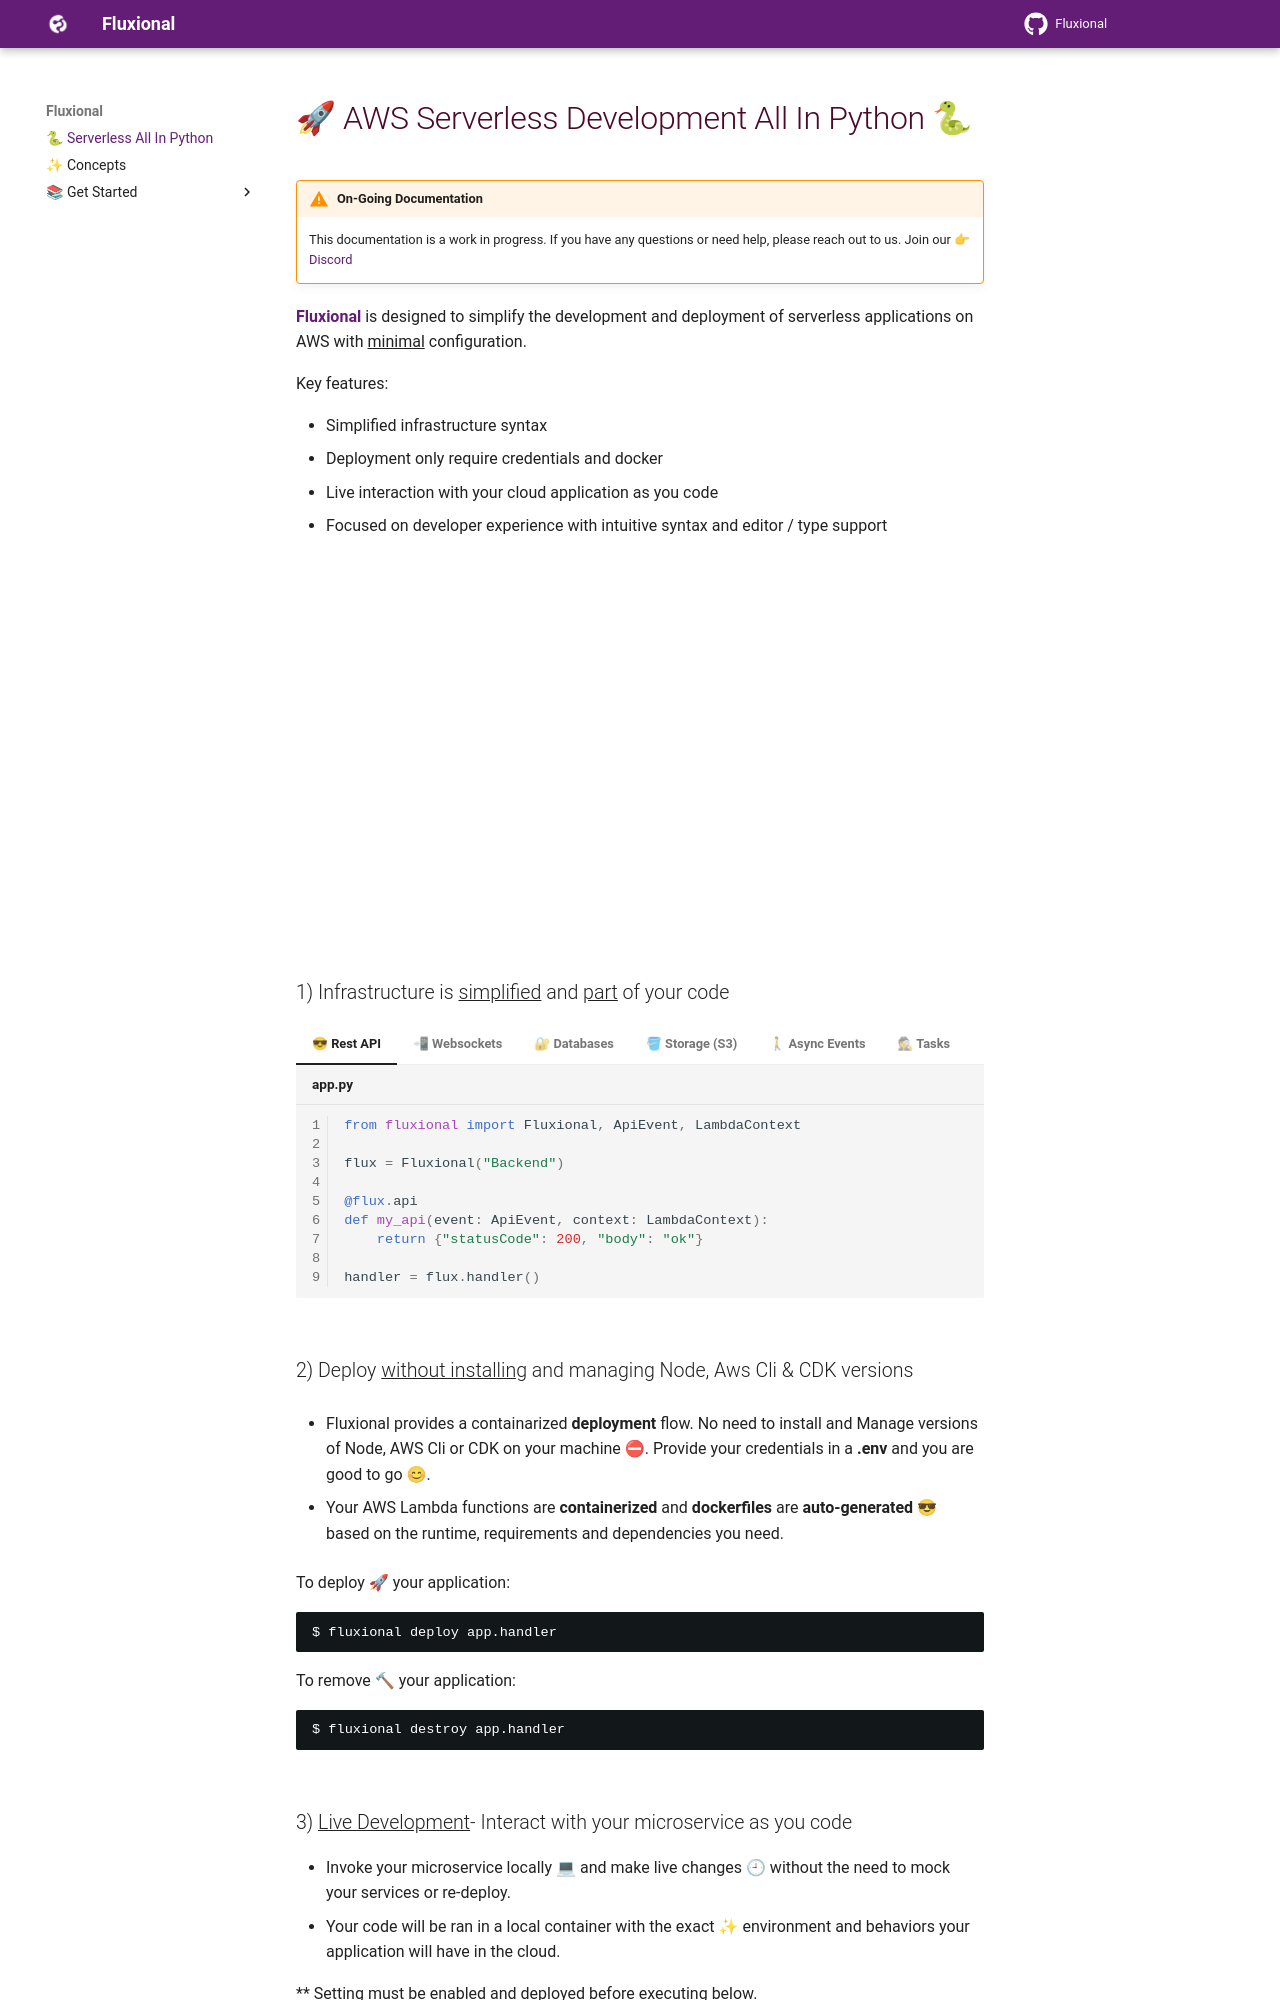

repository: fluxional-dev/fluxional · page: index.html · generator: mkdocs

# 🚀 AWS Serverless Development All In Python 🐍

!!! warning end "On-Going Documentation"

    This documentation is a work in progress. If you have any questions or need help, please reach out to us.
    Join our 👉 [Discord](https://discord.gg/x8W4h5rT)

<b class="theme-primary-light">Fluxional</b> is designed to simplify the development and deployment of serverless applications on AWS with <u>minimal</u> configuration.<br>

Key features:<br>

- Simplified infrastructure syntax
- Deployment only require credentials and docker
- Live interaction with your cloud application as you code
- Focused on developer experience with intuitive syntax and editor / type support

<br>

<iframe width="800" height="315" src="https://www.youtube.com/embed/xyduARl4oT0?si=EbcVdrqNlbp1jHBf" title="Fluxional" frameborder="0" allow="accelerometer; autoplay; clipboard-write; encrypted-media; gyroscope; picture-in-picture; web-share" referrerpolicy="strict-origin-when-cross-origin" allowfullscreen></iframe>
<br>

<div class="index-title">1) Infrastructure is <u>simplified</u> and <u>part</u> of your code</div>
=== " 😎 Rest API"

    ```python title="app.py" linenums="1"

    from fluxional import Fluxional, ApiEvent, LambdaContext

    flux = Fluxional("Backend")

    @flux.api
    def my_api(event: ApiEvent, context: LambdaContext):
        return {"statusCode": 200, "body": "ok"}

    handler = flux.handler()
    ```

=== "📲 Websockets"

    ```python title="app.py" linenums="1"

    from fluxional import Fluxional, WsEvent, LambdaContext, Websocket

    flux = Fluxional("Backend")

    @flux.websocket.on_connect
    def connect(event: WsEvent, context: LambdaContext):
        return {"statusCode": 200}

    @flux.websocket.on("some_action")
    def on_action(event: WsEvent, context: LambdaContext):
        # Reply to the sender
        Websocket.post_to_connection(event, "Hello World!")

    handler = flux.handler()
    ```

=== "🔐 Databases"

    ```python title="app.py" linenums="1"

    from fluxional import Fluxional

    flux = Fluxional("Backend")

    flux.add_dynamodb() # 👈 This will create a dynamodb

    ```

=== "🪣 Storage (S3)"

    ```python title="app.py" linenums="1"

    from fluxional import Fluxional, StorageEvent, LambdaContext

    flux = Fluxional("Backend")

    @flux.storage.on_upload
    def on_upload(event: StorageEvent, context: LambdaContext):
        # Do something when a file is uploaded

    handler = flux.handler()
    ```

=== "🚶 Async Events"

    ```python title="app.py" linenums="1"

    from fluxional import Fluxional, LambdaContext, Event

    flux = Fluxional("Backend")

    event = Event[str]()

    @flux.event
    def on_event(payload: str, context: LambdaContext):
        # Do something when an event is triggered

    def trigger_event():
        # Trigger on_event with str payload
        event.trigger("on_event", "Hello World!")

    handler = flux.handler()
    ```

=== "🕵 Tasks"

    ```python title="app.py" linenums="1"

    from fluxional import Fluxional, TaskEvent, LambdaContext

    flux = Fluxional("Backend")

    @flux.run.every(1, "days")
    def task_1(event: TaskEvent, context: LambdaContext):
        # Do something every day from now

    handler = flux.handler()
    ```

<br>
<div class="index-title"> 2) Deploy <u>without installing</u> and managing Node, Aws Cli & CDK versions</div>

- Fluxional provides a containarized <b>deployment</b> flow. No need to install and Manage versions of Node, AWS Cli or CDK on your machine ⛔.
  Provide your credentials in a <b>.env</b> and you are good to go 😊.<br>

- Your AWS Lambda functions are <b>containerized</b> and <b>dockerfiles</b> are <b>auto-generated</b> 😎 based on the runtime, requirements and dependencies you need.

To deploy 🚀 your application:

<div class="bash-code">

```bash
$ fluxional deploy app.handler
```

</div>
To remove 🔨 your application:

<div class="bash-code">

```bash
$ fluxional destroy app.handler
```

</div>

<br>

<div class="index-title"> 3) <u>Live Development</u>- Interact with your microservice as you code </div>
